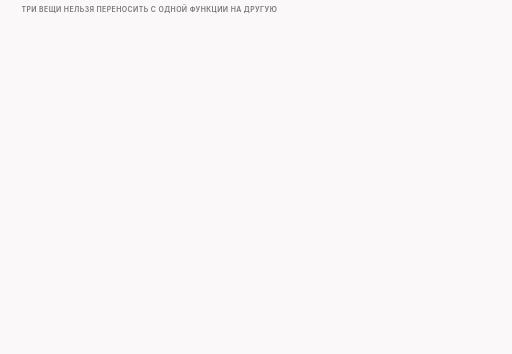
t = 0.00 s
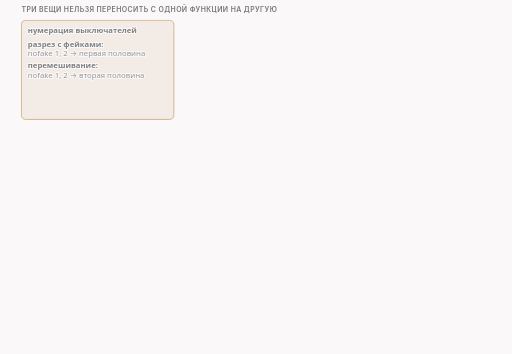
t = 1.61 s
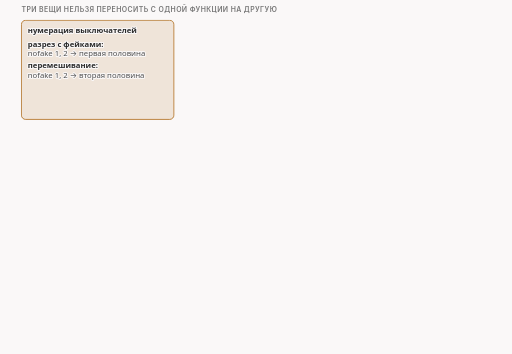
t = 3.23 s
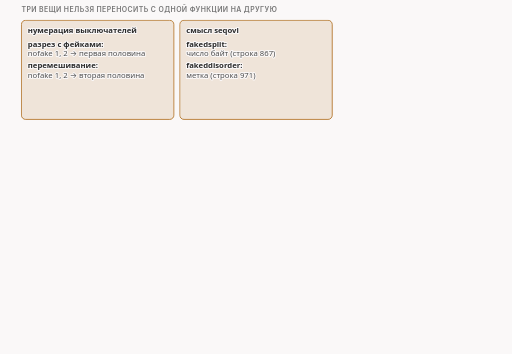
t = 4.95 s
t = 6.86 s: frame unchanged from t = 4.95 s, image omitted
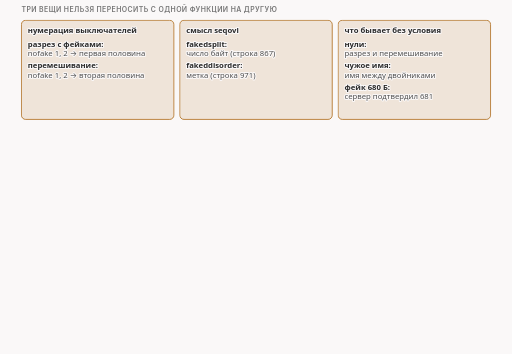
t = 8.71 s

The animated SVG that drew these frames (rendered in a browser with its animation timeline set to each time). Animation: 22 CSS @keyframes rules; frames cover the first 8.71 s, repeats indefinitely.

<svg xmlns="http://www.w3.org/2000/svg" class="v08-s20-do-not-carry-over-and-check" viewBox="0 0 960 664" width="960" height="664" role="img" aria-labelledby="v08-s20-do-not-carry-over-and-check-t v08-s20-do-not-carry-over-and-check-d">
<title id="v08-s20-do-not-carry-over-and-check-t">Что не переносить и проверка по таблице</title>
<desc id="v08-s20-do-not-carry-over-and-check-d">Три вещи нельзя переносить с одной функции на другую: нумерацию выключателей, которая у разреза с фейками начинается с первой половины, а у перемешивания с фейками со второй, смысл seqovl, который у одной функции число, а у другой метка, и то, что бывает без условия, то есть нули, чужое имя или фейк в 680 байт, который сервер принимает всерьёз и подтверждает 681; в проверке запуск перемешивания с фейками с условием и с выключенными первым и четвёртым выключателями оставляет четыре пакета, настоящую вторую половину в 146 байт, фейк второй, фейк первой в 104 байта и настоящую первую, это расчёт по правилам, такого запуска у нас нет; дальше в выпуске порядки пар, ловушка со списком меток в pos, пара без условия и игрушечные читатели, которые прозреют, когда фейки выключают по одному.</desc>
<style>.v08-s20-do-not-carry-over-and-check{--fg:var(--dark,#2b2b2b);--fg2:var(--darkgray,#4e4e4e);--mute:var(--gray,#767676);--line:var(--lightgray,#d4d4d4);--acc:var(--secondary,#1f7fb5);--tint:var(--highlight,rgba(178,225,255,.28));--bg:var(--light,#faf8f8);--rej:#c4372b;--rejt:rgba(196,55,43,.10);--ok:#237a4b;--okt:rgba(35,122,75,.11);--amb:#a8610a;--ambt:rgba(168,97,10,.13)}
@media (prefers-color-scheme:dark){.v08-s20-do-not-carry-over-and-check{--fg:var(--dark,#ebebec);--fg2:var(--darkgray,#d4d4d4);--mute:var(--gray,#9a9a9a);--line:var(--lightgray,#4a474a);--acc:var(--secondary,#b2e1ff);--tint:var(--highlight,rgba(178,225,255,.14));--bg:var(--light,#161618);--rej:#ff8f80;--rejt:rgba(255,143,128,.14);--ok:#7fd9a1;--okt:rgba(127,217,161,.13);--amb:#f0b866;--ambt:rgba(240,184,102,.14)}}
.v08-s20-do-not-carry-over-and-check .bg{fill:var(--bg)}
.v08-s20-do-not-carry-over-and-check text{font-family:var(--bodyFont,'Source Sans 3'),system-ui,-apple-system,'Segoe UI',Roboto,sans-serif;font-size:16px;fill:var(--fg2);paint-order:stroke;stroke:var(--bg);stroke-width:4px;stroke-linejoin:round}
.v08-s20-do-not-carry-over-and-check .tk{font-weight:600;fill:var(--fg)}
.v08-s20-do-not-carry-over-and-check .sm{font-size:14.5px}
.v08-s20-do-not-carry-over-and-check .m{font-family:var(--codeFont,'JetBrains Mono'),ui-monospace,'Cascadia Code',Consolas,monospace;font-size:14.5px}
.v08-s20-do-not-carry-over-and-check .mk{font-family:var(--codeFont,'JetBrains Mono'),ui-monospace,'Cascadia Code',Consolas,monospace;font-size:14.5px;font-weight:600;fill:var(--fg)}
.v08-s20-do-not-carry-over-and-check .hx{font-family:var(--codeFont,'JetBrains Mono'),ui-monospace,'Cascadia Code',Consolas,monospace;font-size:14px;font-weight:600;fill:var(--fg);stroke:none}
.v08-s20-do-not-carry-over-and-check .ix{font-family:var(--codeFont,'JetBrains Mono'),ui-monospace,'Cascadia Code',Consolas,monospace;font-size:13px;fill:var(--mute);stroke:none}
.v08-s20-do-not-carry-over-and-check .big{font-size:22px}
.v08-s20-do-not-carry-over-and-check .ml{font-family:var(--codeFont,'JetBrains Mono'),ui-monospace,'Cascadia Code',Consolas,monospace;font-size:17px;font-weight:600;fill:var(--fg)}
.v08-s20-do-not-carry-over-and-check .cap{font-family:var(--headerFont,Inter),system-ui,-apple-system,'Segoe UI',Roboto,sans-serif;font-size:13px;font-weight:600;letter-spacing:.06em;text-transform:uppercase;fill:var(--mute)}
.v08-s20-do-not-carry-over-and-check .mu{fill:var(--mute)}.v08-s20-do-not-carry-over-and-check .fg{fill:var(--fg)}.v08-s20-do-not-carry-over-and-check .acc{fill:var(--acc)}.v08-s20-do-not-carry-over-and-check .rej{fill:var(--rej)}.v08-s20-do-not-carry-over-and-check .ok{fill:var(--ok)}.v08-s20-do-not-carry-over-and-check .amb{fill:var(--amb)}
.v08-s20-do-not-carry-over-and-check .c{text-anchor:middle}.v08-s20-do-not-carry-over-and-check .r{text-anchor:end}.v08-s20-do-not-carry-over-and-check .ns{stroke:none}
.v08-s20-do-not-carry-over-and-check .bx{fill:var(--bg);stroke:var(--line);stroke-width:1.4}
.v08-s20-do-not-carry-over-and-check .bxs{fill:var(--bg);stroke:var(--mute);stroke-width:1.4}
.v08-s20-do-not-carry-over-and-check .bxa{fill:var(--tint);stroke:var(--acc);stroke-width:1.4}
.v08-s20-do-not-carry-over-and-check .bxr{fill:var(--rejt);stroke:var(--rej);stroke-width:1.4}
.v08-s20-do-not-carry-over-and-check .bxo{fill:var(--okt);stroke:var(--ok);stroke-width:1.4}
.v08-s20-do-not-carry-over-and-check .bxb{fill:var(--ambt);stroke:var(--amb);stroke-width:1.4}
.v08-s20-do-not-carry-over-and-check .pl{fill:var(--bg);stroke:var(--fg);stroke-width:1.6}
.v08-s20-do-not-carry-over-and-check .fs{fill:var(--mute);fill-opacity:.22;stroke:none}
.v08-s20-do-not-carry-over-and-check .bxg{fill:var(--mute);fill-opacity:.2;stroke:var(--mute);stroke-width:1.4}
.v08-s20-do-not-carry-over-and-check .bxn{fill:none;stroke:var(--fg);stroke-width:2}
.v08-s20-do-not-carry-over-and-check .bxd{fill:none;stroke:var(--mute);stroke-width:1.3;stroke-dasharray:5 4}
.v08-s20-do-not-carry-over-and-check .fa{fill:var(--tint);stroke:none}.v08-s20-do-not-carry-over-and-check .fr{fill:var(--rejt);stroke:none}.v08-s20-do-not-carry-over-and-check .fb{fill:var(--ambt);stroke:none}.v08-s20-do-not-carry-over-and-check .fo{fill:var(--okt);stroke:none}
.v08-s20-do-not-carry-over-and-check .lm{fill:none;stroke:var(--mute);stroke-width:1.4}
.v08-s20-do-not-carry-over-and-check .lmd{fill:none;stroke:var(--mute);stroke-width:1.4;stroke-dasharray:5 4}
.v08-s20-do-not-carry-over-and-check .la{fill:none;stroke:var(--acc);stroke-width:2}
.v08-s20-do-not-carry-over-and-check .lf{fill:none;stroke:var(--fg2);stroke-width:2}
.v08-s20-do-not-carry-over-and-check .lr{fill:none;stroke:var(--rej);stroke-width:2.4}
.v08-s20-do-not-carry-over-and-check .lcut{fill:none;stroke:var(--rej);stroke-width:1.8;stroke-dasharray:6 4}
.v08-s20-do-not-carry-over-and-check .lb{fill:none;stroke:var(--amb);stroke-width:2}
.v08-s20-do-not-carry-over-and-check .lo{fill:none;stroke:var(--ok);stroke-width:2.4}
.v08-s20-do-not-carry-over-and-check .hf{fill:var(--fg2)}.v08-s20-do-not-carry-over-and-check .ha{fill:var(--acc)}.v08-s20-do-not-carry-over-and-check .hr{fill:var(--rej)}.v08-s20-do-not-carry-over-and-check .hm{fill:var(--mute)}.v08-s20-do-not-carry-over-and-check .hb{fill:var(--amb)}
.v08-s20-do-not-carry-over-and-check .fun{fill:var(--tint);stroke:var(--acc);stroke-width:1;stroke-opacity:.55}
.v08-s20-do-not-carry-over-and-check .a{animation-duration:70s;animation-timing-function:cubic-bezier(.3,.6,.25,1);animation-iteration-count:infinite;animation-fill-mode:both}
@media (prefers-reduced-motion:reduce){.v08-s20-do-not-carry-over-and-check .a{animation:none}.v08-s20-do-not-carry-over-and-check .tr{display:none}}
.v08-s20-do-not-carry-over-and-check .fl{fill:var(--bg);stroke:none}
.v08-s20-do-not-carry-over-and-check .bxw{fill:var(--bg);stroke:var(--amb);stroke-width:1.4;stroke-dasharray:5 4}
.v08-s20-do-not-carry-over-and-check .bxwa{fill:var(--bg);stroke:var(--acc);stroke-width:1.4;stroke-dasharray:5 4}
.v08-s20-do-not-carry-over-and-check .bxrd{fill:none;stroke:var(--rej);stroke-width:2.4;stroke-dasharray:6 4}
.v08-s20-do-not-carry-over-and-check .lbd{fill:none;stroke:var(--amb);stroke-width:2;stroke-dasharray:6 4}
.v08-s20-do-not-carry-over-and-check .bxz{fill:var(--mute);fill-opacity:.28;stroke:var(--mute);stroke-width:1.2}
.v08-s20-do-not-carry-over-and-check .bxoo{fill:var(--bg);stroke:var(--ok);stroke-width:2.2}
.v08-s20-do-not-carry-over-and-check .bxbb{fill:var(--bg);stroke:var(--amb);stroke-width:2.2}
.v08-s20-do-not-carry-over-and-check .bxrr{fill:var(--bg);stroke:var(--rej);stroke-width:2.2}
.v08-s20-do-not-carry-over-and-check .bxaa{fill:var(--bg);stroke:var(--acc);stroke-width:2.2}
@keyframes v08-s20-do-not-carry-over-and-check-k1{0.0%{opacity:0}2.143%{opacity:0}2.786%{opacity:1}97.571%{opacity:1}98.429%{opacity:0}100%{opacity:0}}.v08-s20-do-not-carry-over-and-check .e1{animation-name:v08-s20-do-not-carry-over-and-check-k1}@keyframes v08-s20-do-not-carry-over-and-check-k2{0.0%{opacity:0}6.429%{opacity:0}7.071%{opacity:1}97.571%{opacity:1}98.429%{opacity:0}100%{opacity:0}}.v08-s20-do-not-carry-over-and-check .e2{animation-name:v08-s20-do-not-carry-over-and-check-k2}@keyframes v08-s20-do-not-carry-over-and-check-k3{0.0%{opacity:0}10.714%{opacity:0}11.357%{opacity:1}97.571%{opacity:1}98.429%{opacity:0}100%{opacity:0}}.v08-s20-do-not-carry-over-and-check .e3{animation-name:v08-s20-do-not-carry-over-and-check-k3}@keyframes v08-s20-do-not-carry-over-and-check-k4{0.0%{opacity:0}15.714%{opacity:0}16.357%{opacity:1}97.571%{opacity:1}98.429%{opacity:0}100%{opacity:0}}.v08-s20-do-not-carry-over-and-check .e4{animation-name:v08-s20-do-not-carry-over-and-check-k4}@keyframes v08-s20-do-not-carry-over-and-check-k5{0.0%{opacity:0}20.0%{opacity:0}20.643%{opacity:1}97.571%{opacity:1}98.429%{opacity:0}100%{opacity:0}}.v08-s20-do-not-carry-over-and-check .e5{animation-name:v08-s20-do-not-carry-over-and-check-k5}@keyframes v08-s20-do-not-carry-over-and-check-k6{0.0%{opacity:0}21.429%{opacity:0}22.071%{opacity:1}97.571%{opacity:1}98.429%{opacity:0}100%{opacity:0}}.v08-s20-do-not-carry-over-and-check .e6{animation-name:v08-s20-do-not-carry-over-and-check-k6}@keyframes v08-s20-do-not-carry-over-and-check-k7{0.0%{opacity:0}22.857%{opacity:0}23.5%{opacity:1}97.571%{opacity:1}98.429%{opacity:0}100%{opacity:0}}.v08-s20-do-not-carry-over-and-check .e7{animation-name:v08-s20-do-not-carry-over-and-check-k7}@keyframes v08-s20-do-not-carry-over-and-check-k8{0.0%{opacity:0}24.0%{opacity:0}24.643%{opacity:1}97.571%{opacity:1}98.429%{opacity:0}100%{opacity:0}}.v08-s20-do-not-carry-over-and-check .e8{animation-name:v08-s20-do-not-carry-over-and-check-k8}@keyframes v08-s20-do-not-carry-over-and-check-k9{0.0%{opacity:0}25.143%{opacity:0}25.786%{opacity:1}97.571%{opacity:1}98.429%{opacity:0}100%{opacity:0}}.v08-s20-do-not-carry-over-and-check .e9{animation-name:v08-s20-do-not-carry-over-and-check-k9}@keyframes v08-s20-do-not-carry-over-and-check-k10{0.0%{opacity:0}26.286%{opacity:0}26.929%{opacity:1}97.571%{opacity:1}98.429%{opacity:0}100%{opacity:0}}.v08-s20-do-not-carry-over-and-check .e10{animation-name:v08-s20-do-not-carry-over-and-check-k10}@keyframes v08-s20-do-not-carry-over-and-check-k11{0.0%{opacity:0}27.429%{opacity:0}28.071%{opacity:1}97.571%{opacity:1}98.429%{opacity:0}100%{opacity:0}}.v08-s20-do-not-carry-over-and-check .e11{animation-name:v08-s20-do-not-carry-over-and-check-k11}@keyframes v08-s20-do-not-carry-over-and-check-k12{0.0%{opacity:0}28.571%{opacity:0}29.214%{opacity:1}97.571%{opacity:1}98.429%{opacity:0}100%{opacity:0}}.v08-s20-do-not-carry-over-and-check .e12{animation-name:v08-s20-do-not-carry-over-and-check-k12}@keyframes v08-s20-do-not-carry-over-and-check-k13{0.0%{opacity:0}35.714%{opacity:0}36.357%{opacity:1}97.571%{opacity:1}98.429%{opacity:0}100%{opacity:0}}.v08-s20-do-not-carry-over-and-check .e13{animation-name:v08-s20-do-not-carry-over-and-check-k13}@keyframes v08-s20-do-not-carry-over-and-check-k14{0.0%{opacity:0}42.857%{opacity:0}43.5%{opacity:1}97.571%{opacity:1}98.429%{opacity:0}100%{opacity:0}}.v08-s20-do-not-carry-over-and-check .e14{animation-name:v08-s20-do-not-carry-over-and-check-k14}@keyframes v08-s20-do-not-carry-over-and-check-k15{0.0%{opacity:0}48.571%{opacity:0}49.214%{opacity:1}97.571%{opacity:1}98.429%{opacity:0}100%{opacity:0}}.v08-s20-do-not-carry-over-and-check .e15{animation-name:v08-s20-do-not-carry-over-and-check-k15}@keyframes v08-s20-do-not-carry-over-and-check-k16{0.0%{opacity:0}51.429%{opacity:0}52.071%{opacity:1}97.571%{opacity:1}98.429%{opacity:0}100%{opacity:0}}.v08-s20-do-not-carry-over-and-check .e16{animation-name:v08-s20-do-not-carry-over-and-check-k16}@keyframes v08-s20-do-not-carry-over-and-check-k17{0.0%{opacity:0}52.857%{opacity:0}53.5%{opacity:1}97.571%{opacity:1}98.429%{opacity:0}100%{opacity:0}}.v08-s20-do-not-carry-over-and-check .e17{animation-name:v08-s20-do-not-carry-over-and-check-k17}@keyframes v08-s20-do-not-carry-over-and-check-k18{0.0%{opacity:0}54.286%{opacity:0}54.929%{opacity:1}97.571%{opacity:1}98.429%{opacity:0}100%{opacity:0}}.v08-s20-do-not-carry-over-and-check .e18{animation-name:v08-s20-do-not-carry-over-and-check-k18}@keyframes v08-s20-do-not-carry-over-and-check-k19{0.0%{opacity:0}55.714%{opacity:0}56.357%{opacity:1}97.571%{opacity:1}98.429%{opacity:0}100%{opacity:0}}.v08-s20-do-not-carry-over-and-check .e19{animation-name:v08-s20-do-not-carry-over-and-check-k19}@keyframes v08-s20-do-not-carry-over-and-check-k20{0.0%{opacity:0}58.571%{opacity:0}59.214%{opacity:1}97.571%{opacity:1}98.429%{opacity:0}100%{opacity:0}}.v08-s20-do-not-carry-over-and-check .e20{animation-name:v08-s20-do-not-carry-over-and-check-k20}@keyframes v08-s20-do-not-carry-over-and-check-k21{0.0%{opacity:0}60.0%{opacity:0}60.643%{opacity:1}97.571%{opacity:1}98.429%{opacity:0}100%{opacity:0}}.v08-s20-do-not-carry-over-and-check .e21{animation-name:v08-s20-do-not-carry-over-and-check-k21}@keyframes v08-s20-do-not-carry-over-and-check-k22{0.0%{opacity:0}64.286%{opacity:0}64.929%{opacity:1}97.571%{opacity:1}98.429%{opacity:0}100%{opacity:0}}.v08-s20-do-not-carry-over-and-check .e22{animation-name:v08-s20-do-not-carry-over-and-check-k22}</style>
<rect class="bg" x="0" y="0" width="960" height="664"/>
<g><text class="cap" x="40" y="22">три вещи нельзя переносить с одной функции на другую</text></g>
<g class="a e1"><rect class="bxb" x="40" y="38" width="286" height="186" rx="8"/><text class="sm tk" x="52" y="62">нумерация выключателей</text><text class="sm tk" x="52" y="88">разрез с фейками:</text><text class="sm" x="52" y="106">nofake 1, 2 → первая половина</text><text class="sm tk" x="52" y="128">перемешивание:</text><text class="sm" x="52" y="146">nofake 1, 2 → вторая половина</text></g>
<g class="a e2"><rect class="bxb" x="337" y="38" width="286" height="186" rx="8"/><text class="sm tk" x="349" y="62">смысл seqovl</text><text class="sm tk" x="349" y="88">fakedsplit:</text><text class="sm" x="349" y="106">число байт (строка 867)</text><text class="sm tk" x="349" y="128">fakeddisorder:</text><text class="sm" x="349" y="146">метка (строка 971)</text></g>
<g class="a e3"><rect class="bxb" x="634" y="38" width="286" height="186" rx="8"/><text class="sm tk" x="646" y="62">что бывает без условия</text><text class="sm tk" x="646" y="88">нули:</text><text class="sm" x="646" y="106">разрез и перемешивание</text><text class="sm tk" x="646" y="128">чужое имя:</text><text class="sm" x="646" y="146">имя между двойниками</text><text class="sm tk" x="646" y="168">фейк 680 Б:</text><text class="sm" x="646" y="186">сервер подтвердил 681</text></g>
<g class="a e4"><text class="sm mu" x="40" y="250">фейк 680 Б без условия: выпуск «Фейк и его условия»; для нашей пары то же, ответ 681</text><rect class="bxa" x="804.2" y="236" width="115.8" height="20" rx="10"/><text class="ix c fg" x="862.1" y="250">в нашем тесте</text></g>
<g class="a e5"><text class="cap" x="40" y="292">проверь себя по таблице</text><text class="m fg" x="40" y="320">fakeddisorder:pos=midsld:tcp_md5:nofake1:nofake4, какие пакеты уйдут? 4–5 секунд</text></g>
<g class="a e6"><text class="sm mu" x="40" y="354">полный провод: шесть пакетов</text></g>
<g class="a e7"><rect class="bxb" x="40" y="364" width="138" height="40" rx="6"/><text class="sm tk c" x="109" y="382">146 Б</text><text class="ix c" x="109" y="399">фейк 1</text></g>
<g class="a e8"><rect class="bxa" x="188" y="364" width="138" height="40" rx="6"/><text class="sm tk c" x="257" y="382">146 Б</text><text class="ix c" x="257" y="399">вторая</text></g>
<g class="a e9"><rect class="bxb" x="336" y="364" width="138" height="40" rx="6"/><text class="sm tk c" x="405" y="382">146 Б</text><text class="ix c" x="405" y="399">фейк 2</text></g>
<g class="a e10"><rect class="bxb" x="484" y="364" width="138" height="40" rx="6"/><text class="sm tk c" x="553" y="382">104 Б</text><text class="ix c" x="553" y="399">фейк 3</text></g>
<g class="a e11"><rect class="bxa" x="632" y="364" width="138" height="40" rx="6"/><text class="sm tk c" x="701" y="382">104 Б</text><text class="ix c" x="701" y="399">первая</text></g>
<g class="a e12"><rect class="bxb" x="780" y="364" width="138" height="40" rx="6"/><text class="sm tk c" x="849" y="382">104 Б</text><text class="ix c" x="849" y="399">фейк 4</text></g>
<g class="a e13"><text class="sm rej c" x="109" y="426">nofake1: убран</text><text class="sm rej c" x="849" y="426">nofake4: убран</text></g>
<g class="a e14"><path class="lr" d="M44 366L174 402M174 366L44 402"/><path class="lr" d="M784 366L914 402M914 366L784 402"/></g>
<g class="a e15"><text class="sm tk" x="40" y="452">остаются четыре пакета:</text></g>
<g class="a e16"><rect class="bxa" x="40" y="462" width="138" height="40" rx="6"/><text class="sm tk c" x="109" y="480">146 Б</text><text class="ix c" x="109" y="497">вторая</text></g>
<g class="a e17"><rect class="bxb" x="188" y="462" width="138" height="40" rx="6"/><text class="sm tk c" x="257" y="480">146 Б</text><text class="ix c" x="257" y="497">фейк 2</text></g>
<g class="a e18"><rect class="bxb" x="336" y="462" width="138" height="40" rx="6"/><text class="sm tk c" x="405" y="480">104 Б</text><text class="ix c" x="405" y="497">фейк 3</text></g>
<g class="a e19"><rect class="bxa" x="484" y="462" width="138" height="40" rx="6"/><text class="sm tk c" x="553" y="480">104 Б</text><text class="ix c" x="553" y="497">первая</text></g>
<g class="a e20"><text class="sm tk" x="640" y="487">расчёт по правилам</text></g>
<g class="a e21"><text class="sm mu" x="40" y="528">расчёт по правилам выключателей, такого запуска у нас нет</text></g>
<g class="a e22"><rect class="bxa" x="40" y="558" width="880" height="84" rx="8"/><text class="sm tk" x="54" y="582">дальше в выпуске:</text><text class="sm" x="54" y="604">а если порядок пары обратный? а если пара без условия? а что если в pos написать список?</text><text class="sm" x="54" y="626">потом самое интересное: кто из игрушечных читателей прозреет, когда выключать фейки по одному</text></g>
</svg>
